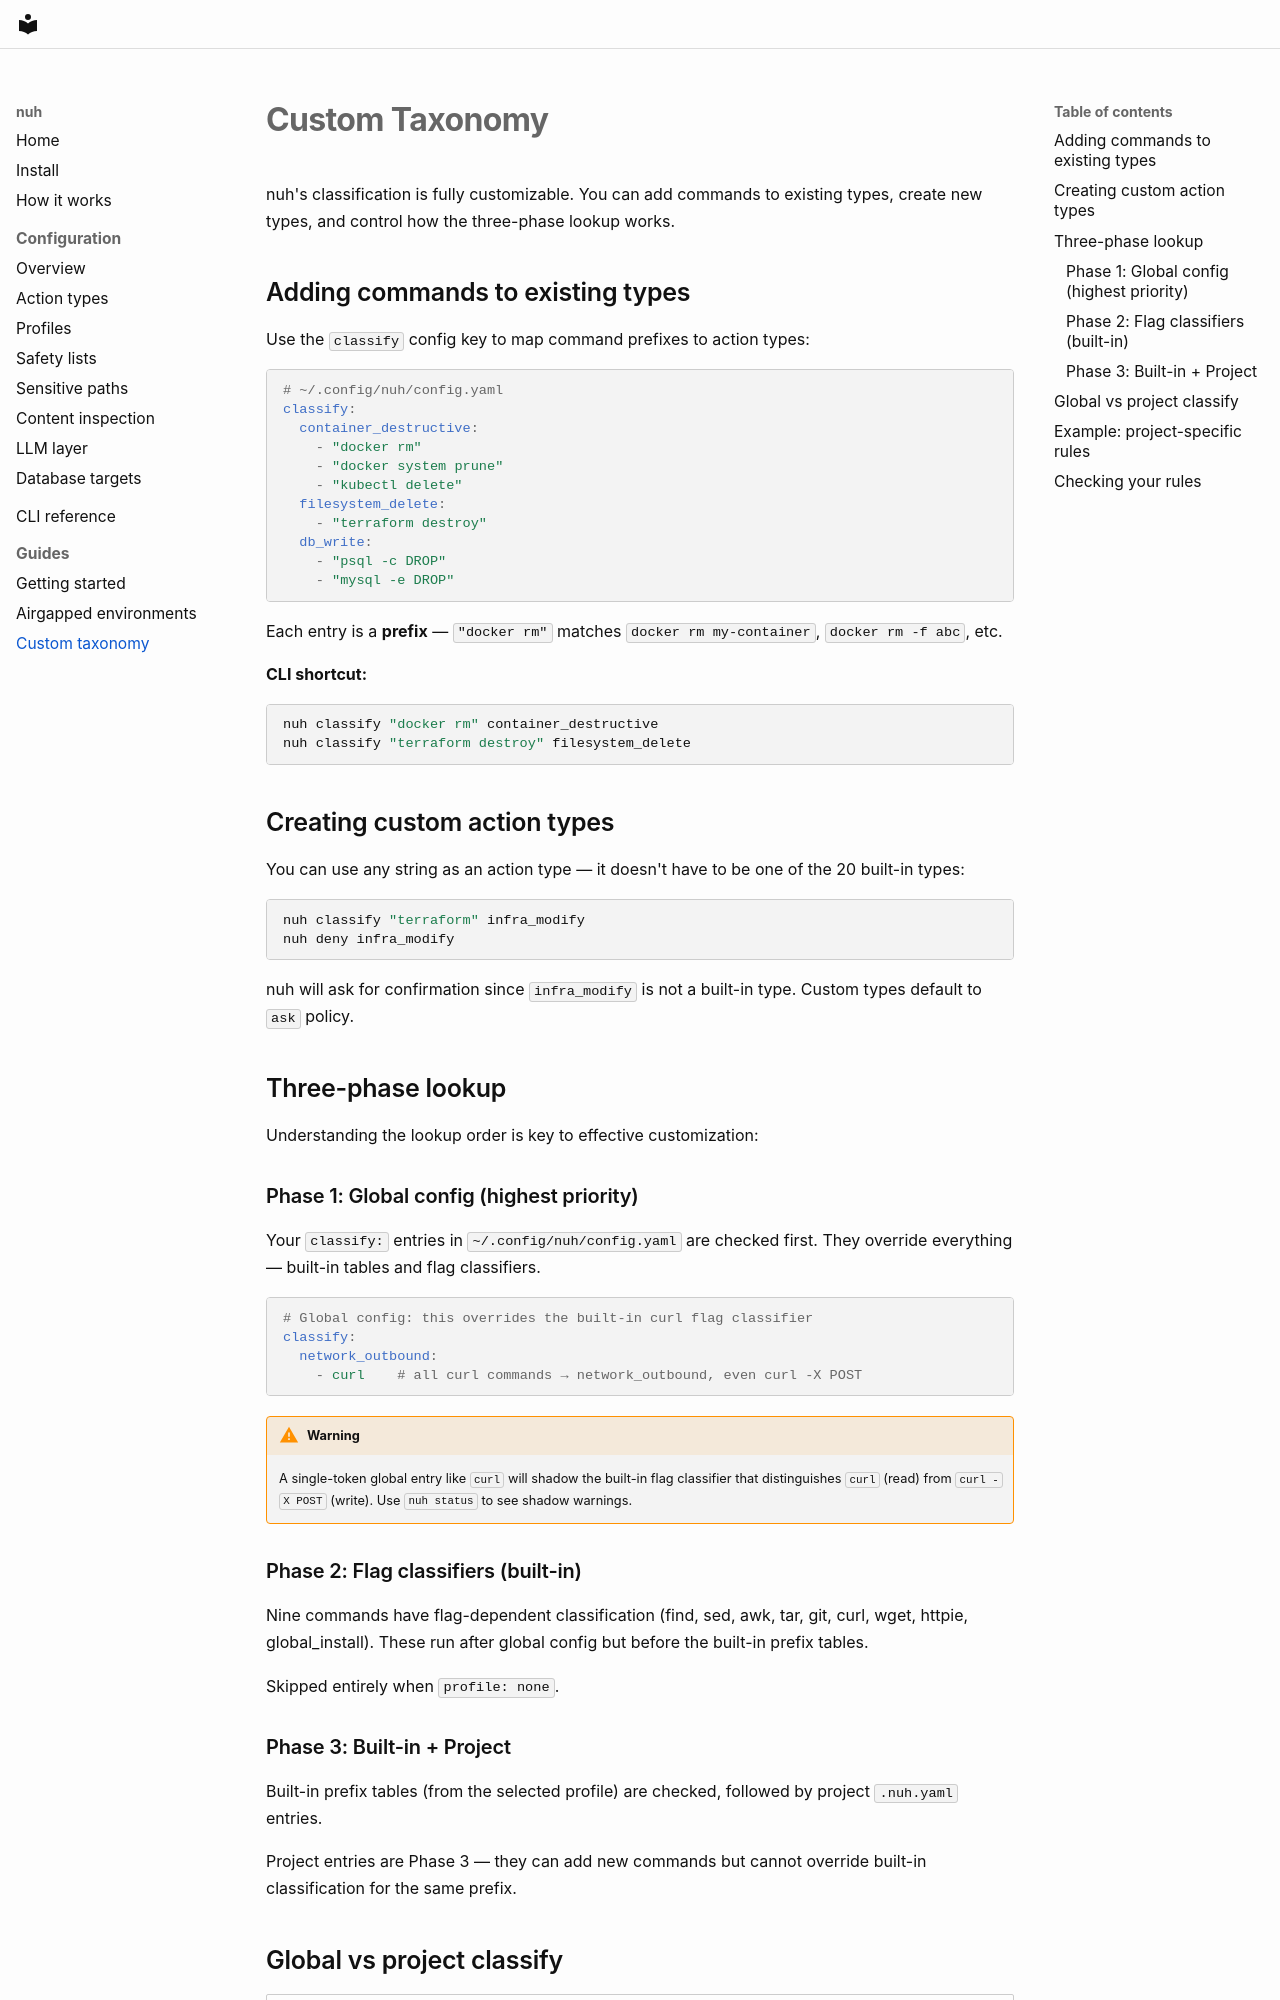

repository: justsaynuh/nuh · page: guides/custom-taxonomy/index.html · generator: mkdocs

# Custom Taxonomy

nuh's classification is fully customizable. You can add commands to existing types, create new types, and control how the three-phase lookup works.

## Adding commands to existing types

Use the `classify` config key to map command prefixes to action types:

```yaml
# ~/.config/nuh/config.yaml
classify:
  container_destructive:
    - "docker rm"
    - "docker system prune"
    - "kubectl delete"
  filesystem_delete:
    - "terraform destroy"
  db_write:
    - "psql -c DROP"
    - "mysql -e DROP"
```

Each entry is a **prefix** — `"docker rm"` matches `docker rm my-container`, `docker rm -f abc`, etc.

**CLI shortcut:**

```bash
nuh classify "docker rm" container_destructive
nuh classify "terraform destroy" filesystem_delete
```

## Creating custom action types

You can use any string as an action type — it doesn't have to be one of the 20 built-in types:

```bash
nuh classify "terraform" infra_modify
nuh deny infra_modify
```

nuh will ask for confirmation since `infra_modify` is not a built-in type. Custom types default to `ask` policy.

## Three-phase lookup

Understanding the lookup order is key to effective customization:

### Phase 1: Global config (highest priority)

Your `classify:` entries in `~/.config/nuh/config.yaml` are checked first. They override everything — built-in tables and flag classifiers.

```yaml
# Global config: this overrides the built-in curl flag classifier
classify:
  network_outbound:
    - curl    # all curl commands → network_outbound, even curl -X POST
```

!!! warning
    A single-token global entry like `curl` will shadow the built-in flag classifier that distinguishes `curl` (read) from `curl -X POST` (write). Use `nuh status` to see shadow warnings.

### Phase 2: Flag classifiers (built-in)

Nine commands have flag-dependent classification (find, sed, awk, tar, git, curl, wget, httpie, global_install). These run after global config but before the built-in prefix tables.

Skipped entirely when `profile: none`.
